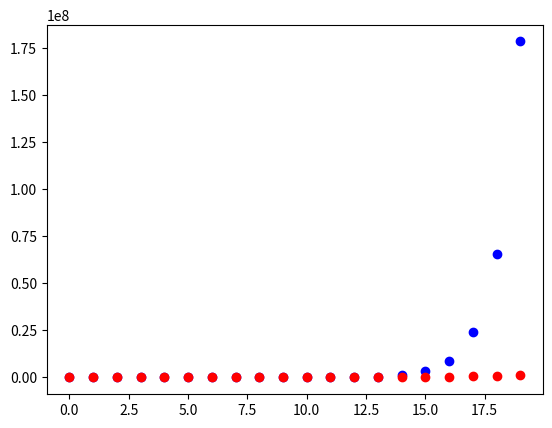

Recreate this plot in Python.
from matplotlib import pyplot as plt
import sympy

x = sympy.Symbol('x')
exp = sympy.exp(x)

sums = x
for i in range(10):
    numerator = exp.diff(x, i)
    numerator = numerator.evalf(subs={x: 0})
    denominator = sympy.factorial(i)
    sums += numerator / denominator * x**i

print(exp.evalf(subs={x: 0}) - sums.evalf(subs={x: 0}))


for xval in range(0, 20, 1):
    plt.plot(xval, exp.evalf(subs={x: xval}), 'bo', xval, sums.evalf(subs={x: xval}), 'ro')

plt.show()
